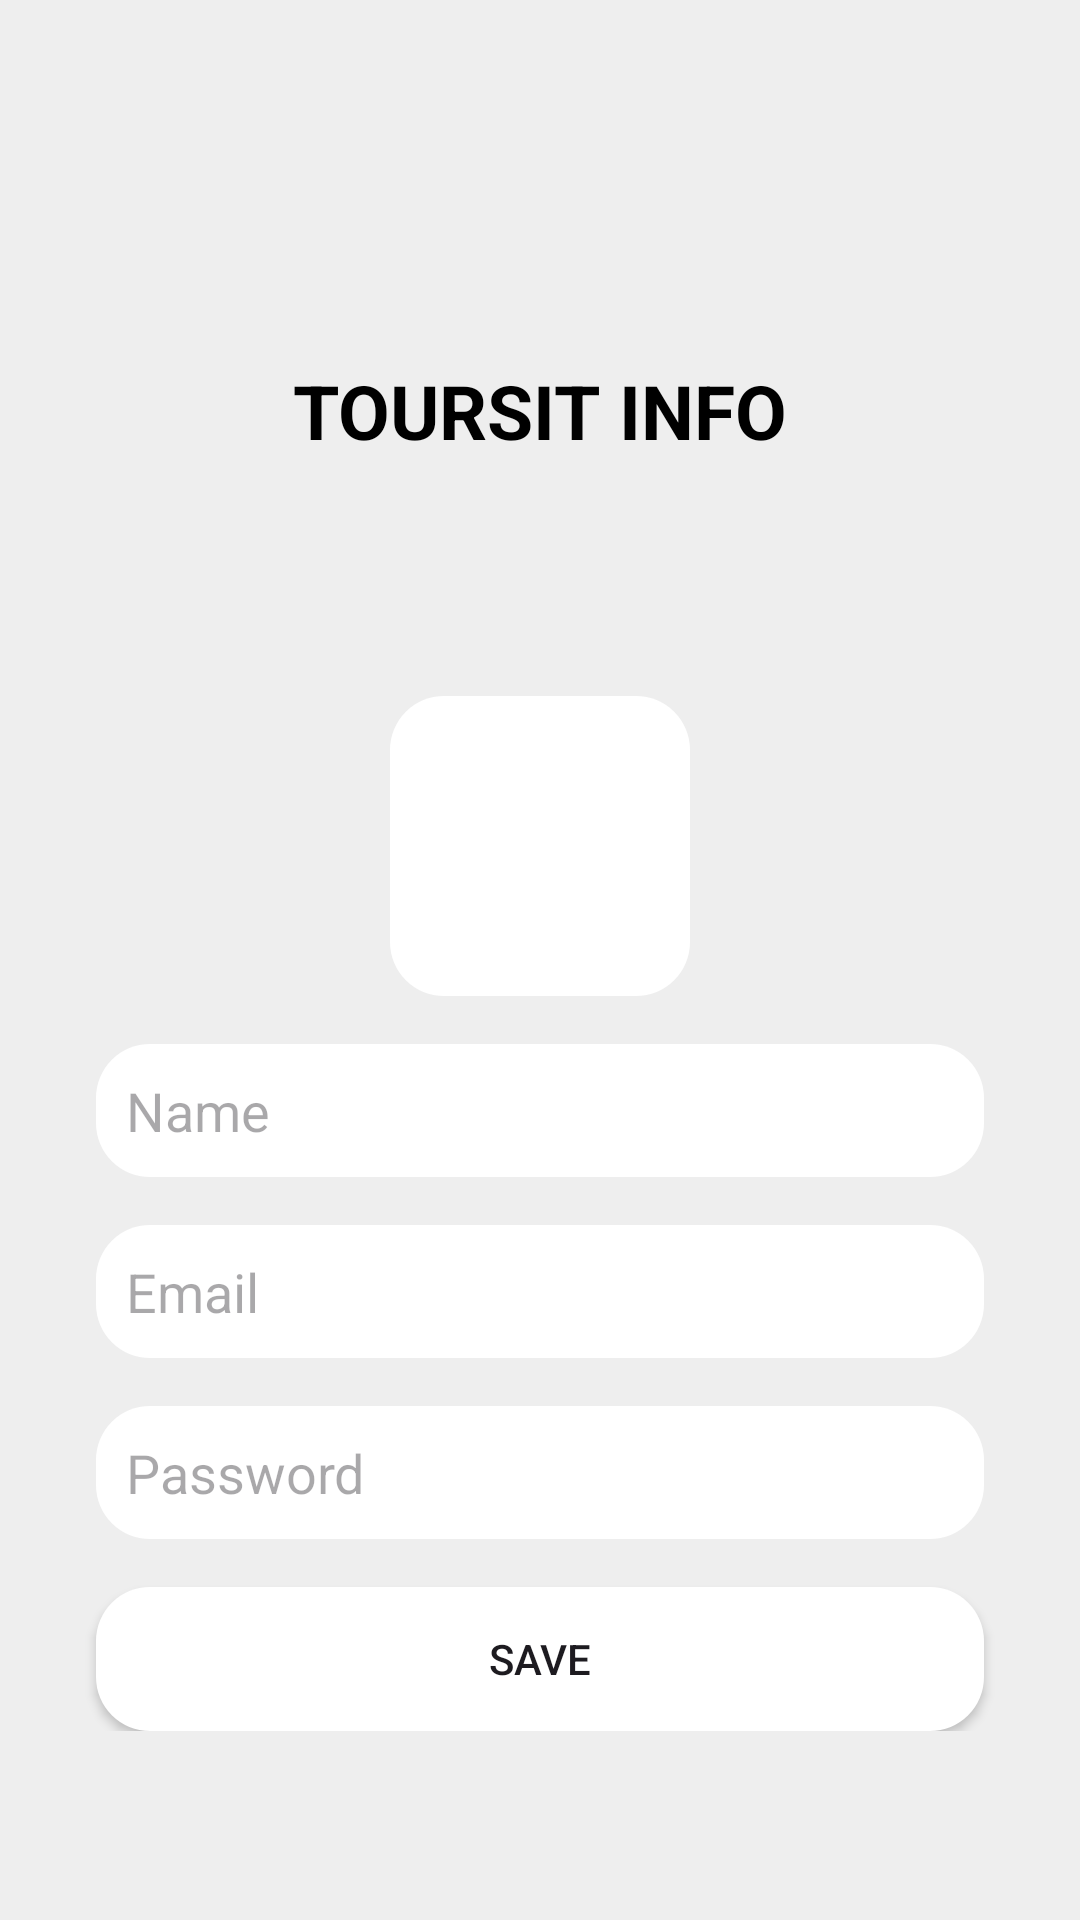

This screen was rendered from an Android layout file. Write that file and the resources it references.
<!-- AndroidManifest.xml: application theme Theme.MidPaper -->
<!-- res/layout/activity_main.xml -->
<?xml version="1.0" encoding="utf-8"?>
<RelativeLayout xmlns:android="http://schemas.android.com/apk/res/android"
    xmlns:app="http://schemas.android.com/apk/res-auto"
    xmlns:tools="http://schemas.android.com/tools"
    android:layout_width="match_parent"
    android:layout_height="match_parent"
    android:background="#EEEEEE"
    tools:context=".MainActivity">



    <LinearLayout
        android:layout_width="wrap_content"
        android:layout_height="wrap_content"
        android:layout_centerHorizontal="true">
        <TextView
            android:layout_width="match_parent"
            android:layout_height="match_parent"
            android:text="TOURSIT INFO"
            android:textColor="@color/black"
            android:textSize="25sp"
            android:layout_marginTop="120dp"
            android:id="@+id/xyz"
            android:textStyle="bold" />
    </LinearLayout>

    <RelativeLayout
        android:layout_width="match_parent"
        android:layout_height="wrap_content"
        android:layout_marginTop="200dp"
        android:padding="16dp">
        <ImageView
            android:id="@+id/userProfilePicture"
            android:layout_width="100dp"
            android:layout_height="100dp"
            android:background="@drawable/round_background"
            android:scaleType="centerCrop"
            android:src="@drawable/man"
            android:layout_centerHorizontal="true"
            android:layout_marginTop="16dp" />

        <EditText
            android:id="@+id/userName"
            android:layout_width="match_parent"
            android:layout_height="wrap_content"
            android:hint="Name"
            android:inputType="text"
            android:layout_below="@id/userProfilePicture"
            android:layout_marginTop="16dp"
            android:background="@drawable/round_background"
            android:padding="10dp"
            android:layout_marginStart="16dp"
            android:layout_marginEnd="16dp" />

        <EditText
            android:id="@+id/userEmail"
            android:inputType="textEmailAddress"
            android:layout_width="match_parent"
            android:layout_height="wrap_content"
            android:hint="Email"
            android:layout_below="@id/userName"
            android:layout_marginTop="16dp"
            android:background="@drawable/round_background"
            android:padding="10dp"
            android:layout_marginStart="16dp"
            android:layout_marginEnd="16dp" />

        <EditText
            android:inputType="textPassword"
            android:id="@+id/userPassword"
            android:layout_width="match_parent"
            android:layout_height="wrap_content"
            android:hint="Password"
            android:layout_below="@id/userEmail"
            android:layout_marginTop="16dp"
            android:background="@drawable/round_background"
            android:padding="10dp"
            android:layout_marginStart="16dp"
            android:layout_marginEnd="16dp" />

        <Button
            android:id="@+id/saveButton"
            android:layout_width="match_parent"
            android:layout_height="wrap_content"
            android:text="Save"
            android:layout_below="@id/userPassword"
            android:layout_marginTop="16dp"
            android:background="@drawable/round_background"
            android:padding="10dp"
            android:layout_marginStart="16dp"
            android:layout_marginEnd="16dp" />
    </RelativeLayout>


</RelativeLayout>
<!-- resources referenced by this layout -->
<resources>
  <!-- drawable back (drawable) -->
  <?xml version="1.0" encoding="utf-8"?>
  <shape xmlns:android="http://schemas.android.com/apk/res/android"
      android:shape="rectangle">
      <solid
          android:color="#2f9e44"/>
      <corners
          android:topRightRadius="980dp"/>
      
  </shape>
  <!-- drawable round_background (drawable) -->
  <shape xmlns:android="http://schemas.android.com/apk/res/android"
      android:shape="rectangle">
      <solid android:color="#FFFFFF" />
      <corners android:radius="18dp" />
  </shape>
  <style name="Theme.MidPaper" parent="Base.Theme.MidPaper" />
  <style name="Base.Theme.MidPaper" parent="Theme.Material3.DayNight.NoActionBar">
          
          
      </style>
  <!-- not gathered from this repository: default colours our renderer supplied (Android Studio template values) -->
  <color name="black">#FF000000</color>
</resources>
